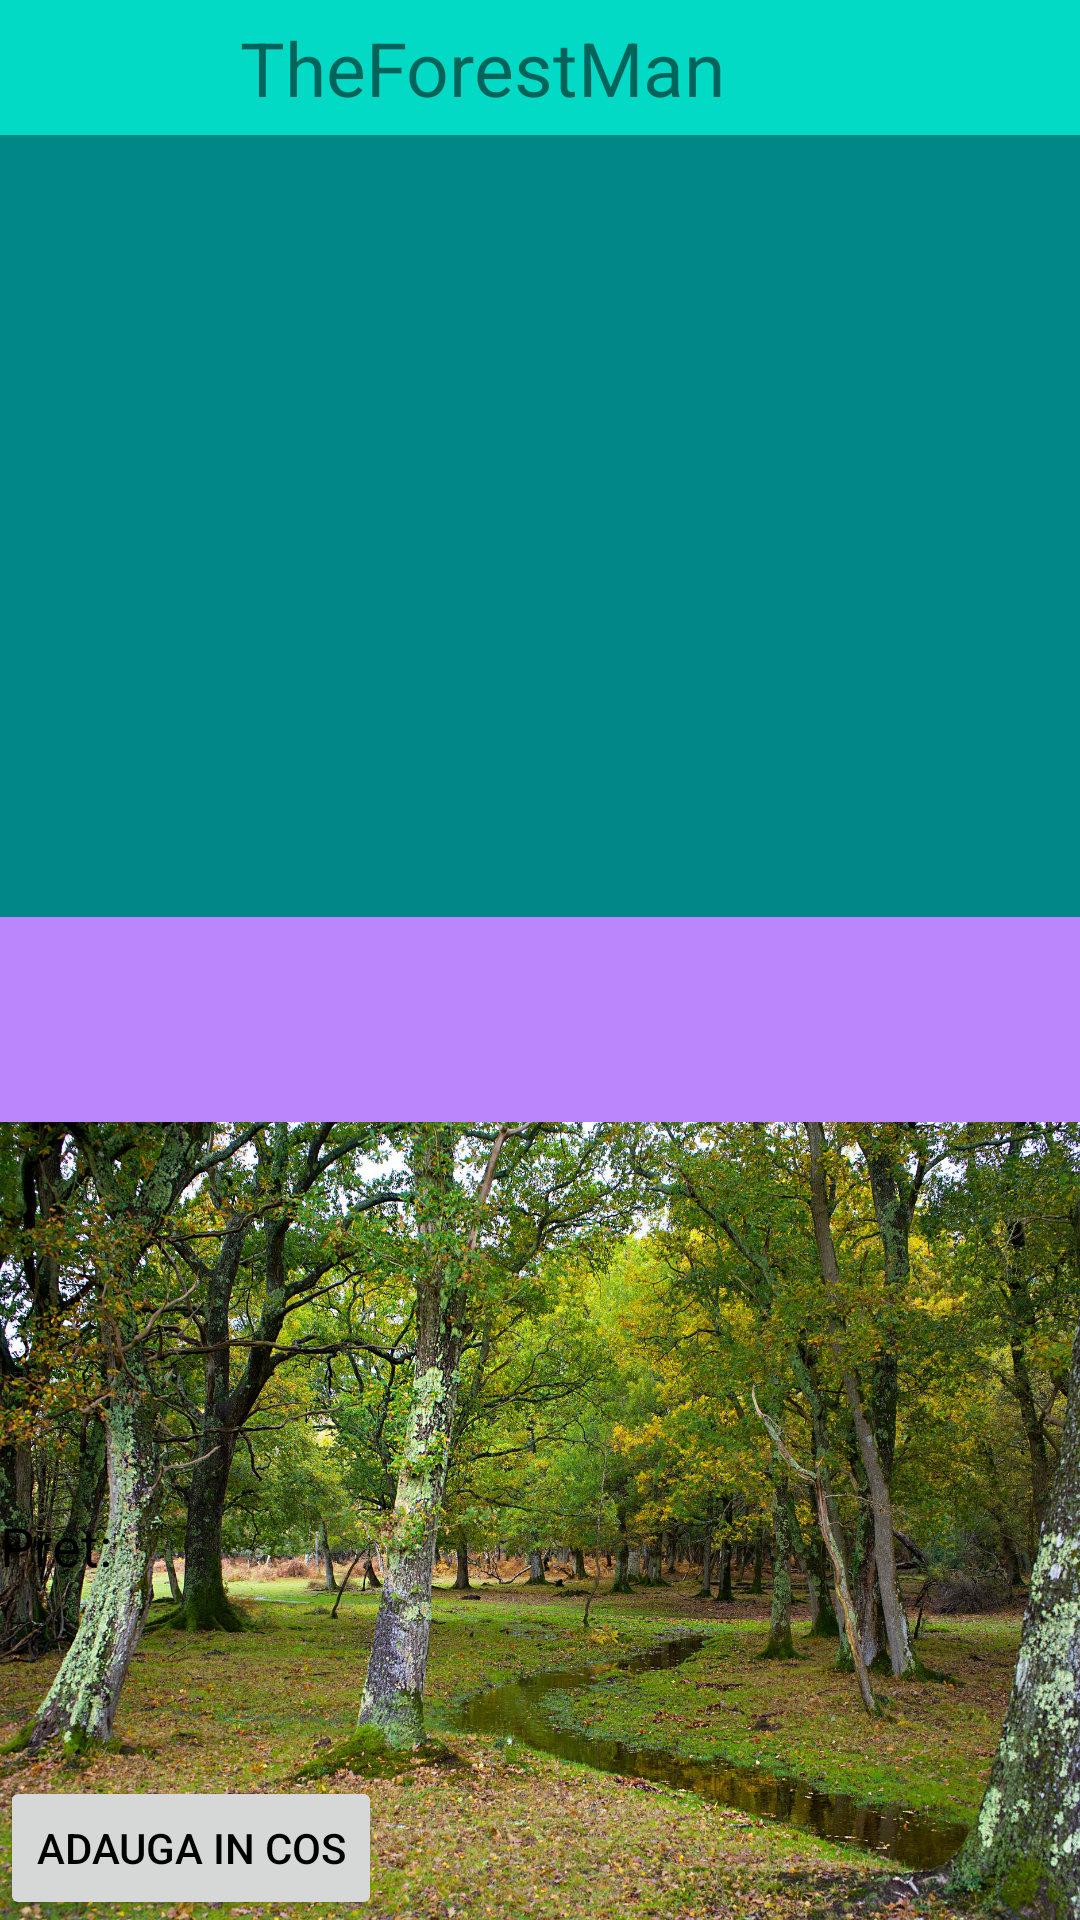

Produce the Android XML layout that renders to this screen, including the resource entries it uses.
<!-- AndroidManifest.xml: application theme Theme.ProiectRestaurant -->
<!-- res/layout/produse_activity.xml -->
<?xml version="1.0" encoding="utf-8"?>
<LinearLayout xmlns:android="http://schemas.android.com/apk/res/android"
    android:orientation="vertical"
    android:layout_width="match_parent"
    android:layout_height="match_parent">
    <include layout="@layout/toolbar"/>
    <ImageView
        android:id="@+id/meniu_image"
        android:layout_width="match_parent"
        android:layout_gravity="center"
        android:background="@color/teal_700"
        android:layout_weight="30"
        android:layout_height="128dp"/>

    <TextView
        android:id = "@+id/nume_meniu"
        android:textSize="18sp"
        android:layout_weight="10"
        android:textStyle="bold"
        android:background="@color/purple_200"
        android:textColor="@color/black"
        android:layout_width="match_parent"
        android:layout_height="wrap_content"
        android:gravity="center"/>
    <LinearLayout
        android:layout_width="match_parent"
        android:layout_height="0dp"
        android:id="@+id/produse_activity"
        android:orientation="vertical"
        android:background="@drawable/produse_backround"
        android:layout_weight="60">
        <androidx.recyclerview.widget.RecyclerView
            android:id = "@+id/produseRecycleView"
            android:layout_width="match_parent"
            android:layout_height="0dp"
            android:layout_weight="40" />
        <LinearLayout
            android:orientation="horizontal"
            android:layout_width="match_parent"
            android:layout_weight="20"
            android:layout_height="wrap_content">
            <TextView
                android:text="Pret:"
                android:textSize="18sp"
                android:layout_width="wrap_content"
                android:layout_height="wrap_content"
                android:textColor="@color/black"
                android:layout_weight="1"
                android:gravity="left"/>
            <TextView

                android:id = "@+id/pret"
                android:textSize="18sp"
                android:textColor="@color/black"
                android:layout_width="wrap_content"
                android:layout_height="wrap_content"
                android:layout_weight="1"
                android:gravity="left" />
        </LinearLayout>

        <Button
            android:layout_width="wrap_content"
            android:layout_height="wrap_content"
            android:onClick="ShowPopUp"
            android:text="Adauga in cos"
            android:textColor="@color/black" />
    </LinearLayout>
</LinearLayout>
<!-- res/layout/toolbar.xml (included above) -->
<?xml version="1.0" encoding="utf-8"?>
<RelativeLayout xmlns:android="http://schemas.android.com/apk/res/android"
    android:layout_width="match_parent"
    android:layout_height="wrap_content"
    android:background="@color/teal_200">
    <RelativeLayout
        android:layout_width="match_parent"
        android:layout_height="wrap_content">
        <ImageView
            android:id="@+id/back_icon"
            android:layout_width="35dp"
            android:layout_height="35dp"
            android:layout_centerVertical="true"
            android:src="@drawable/ic_baseline_arrow_back_24"/>
        <TextView
            android:layout_width="wrap_content"
            android:layout_height="wrap_content"
            android:text="@string/app_name"
            android:layout_toEndOf="@+id/back_icon"
            android:textSize="25sp"
            android:layout_centerVertical="true"
            android:layout_marginStart="45dp"
            android:gravity="center_vertical"
            />
        <ImageView
            android:id="@+id/shop_icon"
            android:layout_width="45dp"
            android:layout_height="45dp"
            android:layout_alignParentEnd="true"
            android:src="@drawable/cart_icon"/>

    </RelativeLayout>
</RelativeLayout>
<!-- resources referenced by this layout -->
<resources>
  <color name="black">#FF000000</color>
  <color name="purple_200">#FFBB86FC</color>
  <color name="teal_200">#FF03DAC5</color>
  <color name="teal_700">#FF018786</color>
  <!-- drawable produse_backround: jpeg bitmap (drawable-v24, 782456 bytes) -->
  <string name="app_name">TheForestMan</string>
  <style name="Theme.ProiectRestaurant" parent="Theme.MaterialComponents.DayNight.NoActionBar">
          
          <item name="colorPrimary">@color/purple_500</item>
          <item name="colorPrimaryVariant">@color/purple_700</item>
          <item name="colorOnPrimary">@color/white</item>
          
          <item name="colorSecondary">@color/teal_200</item>
          <item name="colorSecondaryVariant">@color/teal_700</item>
          <item name="colorOnSecondary">@color/black</item>
          
          <item name="android:statusBarColor" tools:targetApi="l">?attr/colorPrimaryVariant</item>
          
      </style>
  <color name="purple_500">#FF6200EE</color>
  <color name="purple_700">#FF3700B3</color>
  <color name="white">#FFFFFFFF</color>
</resources>
